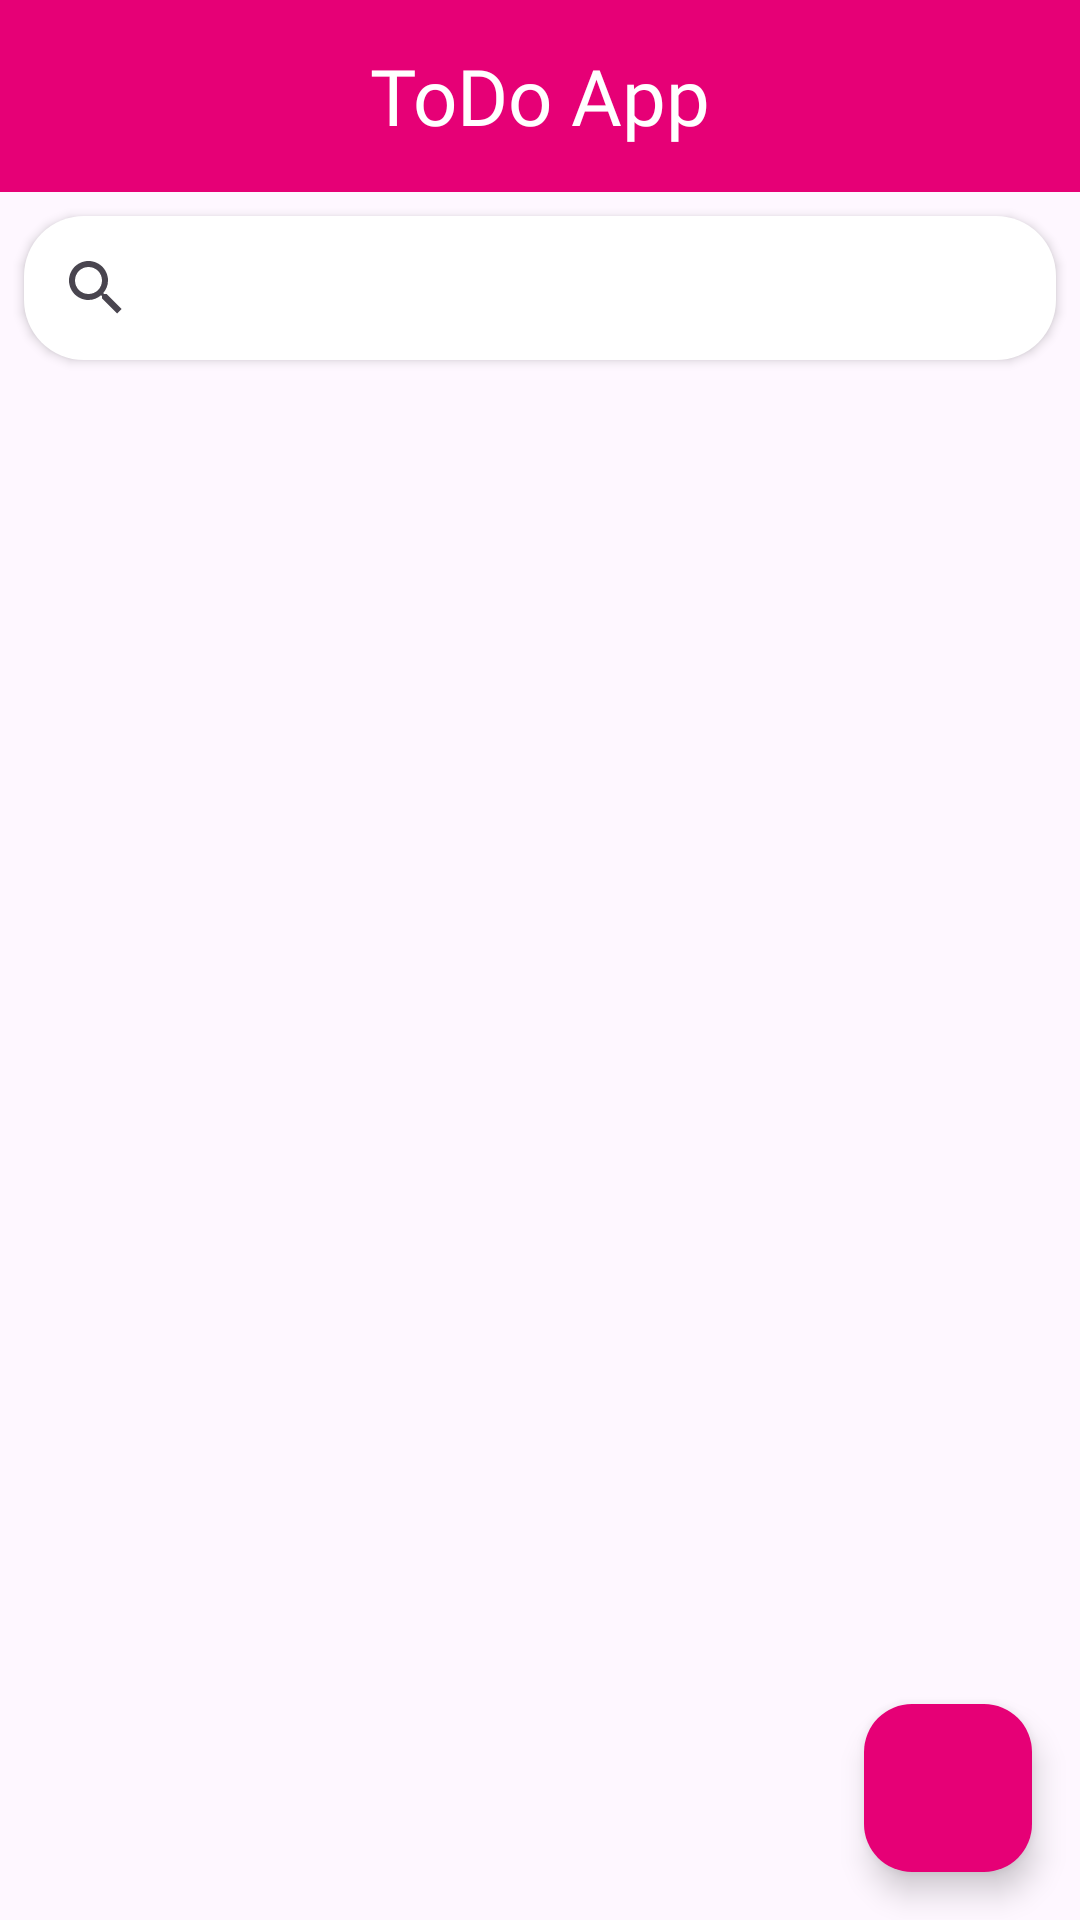

This screen was rendered from an Android layout file. Write that file and the resources it references.
<!-- AndroidManifest.xml: application theme Theme.ToDoApp_Homework -->
<!-- res/layout/main_screen.xml -->
<?xml version="1.0" encoding="utf-8"?>
<androidx.constraintlayout.widget.ConstraintLayout xmlns:android="http://schemas.android.com/apk/res/android"
    xmlns:app="http://schemas.android.com/apk/res-auto"
    xmlns:tools="http://schemas.android.com/tools"
    android:layout_width="match_parent"
    android:layout_height="match_parent"
    tools:context=".ui.screens.MainScreen" >

    <androidx.appcompat.widget.Toolbar
        android:id="@+id/toolbar"
        android:layout_width="0dp"
        android:layout_height="wrap_content"

        android:background="@color/mainColor"
        android:minHeight="?attr/actionBarSize"
        android:theme="?attr/actionBarTheme"
        app:layout_constraintEnd_toEndOf="parent"
        app:layout_constraintHorizontal_bias="1.0"
        app:layout_constraintStart_toStartOf="parent"
        app:layout_constraintTop_toTopOf="parent">

        <TextView
            android:layout_width="wrap_content"
            android:layout_height="wrap_content"
            android:layout_gravity="center"
            android:fontFamily="@font/aclonica"
            android:text="ToDo App"
            android:textColor="@color/textColor1"


            android:textSize="26sp"
            tools:layout_editor_absoluteX="149dp"
            tools:layout_editor_absoluteY="14dp" />
    </androidx.appcompat.widget.Toolbar>


    <com.google.android.material.floatingactionbutton.FloatingActionButton
        android:id="@+id/fabBtn"
        android:layout_width="wrap_content"
        android:layout_height="wrap_content"
        android:layout_marginEnd="16dp"
        android:layout_marginBottom="16dp"
        android:background="@color/mainColor"
        android:clickable="true"
        android:src="@drawable/add_icon"
        android:tint="@color/textColor1"
        app:backgroundTint="@color/mainColor"
        app:layout_constraintBottom_toBottomOf="parent"
        app:layout_constraintEnd_toEndOf="parent" />


    <SearchView
        android:id="@+id/searchView"
        android:layout_width="0dp"
        android:layout_height="wrap_content"
        android:layout_marginStart="8dp"
        android:layout_marginTop="8dp"
        android:layout_marginEnd="8dp"
        android:background="@drawable/search_corner_bg"

        android:elevation="2dp"
        android:queryHint="@string/search"
        app:layout_constraintBottom_toTopOf="@+id/recyclerViewToDo"
        app:layout_constraintEnd_toEndOf="parent"
        app:layout_constraintHorizontal_bias="0.0"
        app:layout_constraintStart_toStartOf="parent"
        app:layout_constraintTop_toBottomOf="@+id/toolbar" />

    <androidx.recyclerview.widget.RecyclerView
        android:id="@+id/recyclerViewToDo"
        android:layout_width="0dp"
        android:layout_height="0dp"
        app:layout_constraintBottom_toBottomOf="parent"
        app:layout_constraintEnd_toEndOf="parent"
        app:layout_constraintStart_toStartOf="parent"
        app:layout_constraintTop_toBottomOf="@+id/searchView"
        />


</androidx.constraintlayout.widget.ConstraintLayout>
<!-- resources referenced by this layout -->
<resources>
  <color name="mainColor">#e60076</color>
  <color name="textColor1">#FFFFFF</color>
  <!-- drawable search_corner_bg (drawable) -->
  <?xml version="1.0" encoding="utf-8"?>
  <selector xmlns:android="http://schemas.android.com/apk/res/android">
      <item >
          <shape android:shape="rectangle">
              <solid android:color="@color/textColor1"/>
              <corners android:radius="20dp"/>
          </shape>
      </item>
  </selector>
  <string name="search">Search</string>
  <style name="Theme.ToDoApp_Homework" parent="Base.Theme.ToDoApp_Homework" />
  <style name="Base.Theme.ToDoApp_Homework" parent="Theme.Material3.DayNight.NoActionBar">
          
          
  
  
  
  
          <item name="android:statusBarColor">@color/mainColor</item>
          <item name="android:toolbarStyle">@color/mainColor</item>
      </style>
</resources>
